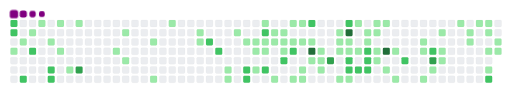
t = 0.00 s
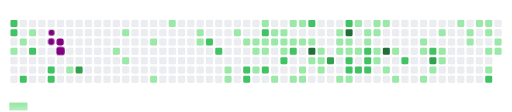
t = 1.70 s
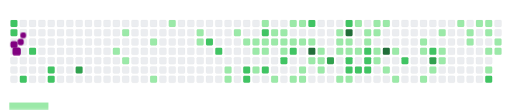
t = 3.23 s
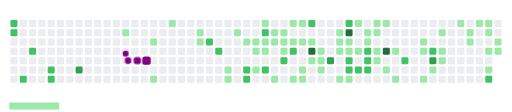
t = 4.92 s
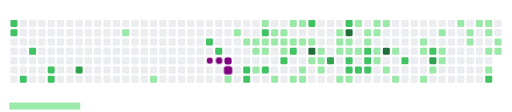
t = 6.71 s
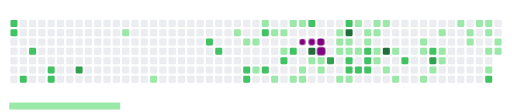
t = 8.30 s

The animated SVG that drew these frames (rendered in a browser with its animation timeline set to each time). Animation: 120 CSS @keyframes rules; frames cover the first 8.30 s, repeats indefinitely.

<svg viewBox="-16 -32 880 192" width="880" height="192" xmlns="http://www.w3.org/2000/svg"><style>@keyframes c0{77.42%{fill:var(--c2)}77.44%,to{fill:var(--ce)}}@keyframes c1{77.22%{fill:var(--c2)}77.24%,to{fill:var(--ce)}}@keyframes c2{6.33%{fill:var(--c1)}6.35%,to{fill:var(--ce)}}@keyframes c3{5.93%{fill:var(--c1)}5.95%,to{fill:var(--ce)}}@keyframes c4{79.99%{fill:var(--c2)}80.01%,to{fill:var(--ce)}}@keyframes c5{5.53%{fill:var(--c1)}5.55%,to{fill:var(--ce)}}@keyframes c6{78.41%{fill:var(--c2)}78.43%,to{fill:var(--ce)}}@keyframes c7{1.18%{fill:var(--c1)}1.2%,to{fill:var(--ce)}}@keyframes c8{2.96%{fill:var(--c1)}2.98%,to{fill:var(--ce)}}@keyframes c9{79.2%{fill:var(--c2)}79.22%,to{fill:var(--ce)}}@keyframes ca{79.4%{fill:var(--c2)}79.42%,to{fill:var(--ce)}}@keyframes cb{1.57%{fill:var(--c1)}1.59%,to{fill:var(--ce)}}@keyframes cc{3.36%{fill:var(--c1)}3.38%,to{fill:var(--ce)}}@keyframes cd{3.95%{fill:var(--c1)}3.97%,to{fill:var(--ce)}}@keyframes ce{1.97%{fill:var(--c1)}1.99%,to{fill:var(--ce)}}@keyframes cf{81.38%{fill:var(--c3)}81.4%,to{fill:var(--ce)}}@keyframes cg{8.9%{fill:var(--c1)}8.92%,to{fill:var(--ce)}}@keyframes ch{53.46%{fill:var(--c1)}53.48%,to{fill:var(--ce)}}@keyframes ci{9.3%{fill:var(--c1)}9.32%,to{fill:var(--ce)}}@keyframes cj{10.29%{fill:var(--c1)}10.31%,to{fill:var(--ce)}}@keyframes ck{51.87%{fill:var(--c1)}51.89%,to{fill:var(--ce)}}@keyframes cl{11.08%{fill:var(--c1)}11.1%,to{fill:var(--ce)}}@keyframes cm{11.87%{fill:var(--c1)}11.89%,to{fill:var(--ce)}}@keyframes cn{12.07%{fill:var(--c1)}12.09%,to{fill:var(--ce)}}@keyframes co{55.44%{fill:var(--c2)}55.46%,to{fill:var(--ce)}}@keyframes cp{55.83%{fill:var(--c2)}55.85%,to{fill:var(--ce)}}@keyframes cq{13.26%{fill:var(--c1)}13.28%,to{fill:var(--ce)}}@keyframes cr{13.46%{fill:var(--c1)}13.48%,to{fill:var(--ce)}}@keyframes cs{19.79%{fill:var(--c1)}19.81%,to{fill:var(--ce)}}@keyframes ct{19.4%{fill:var(--c1)}19.42%,to{fill:var(--ce)}}@keyframes cu{56.82%{fill:var(--c2)}56.84%,to{fill:var(--ce)}}@keyframes cv{57.02%{fill:var(--c2)}57.04%,to{fill:var(--ce)}}@keyframes cw{19.2%{fill:var(--c1)}19.22%,to{fill:var(--ce)}}@keyframes cx{14.64%{fill:var(--c1)}14.66%,to{fill:var(--ce)}}@keyframes cy{18.6%{fill:var(--c1)}18.62%,to{fill:var(--ce)}}@keyframes cz{20.58%{fill:var(--c1)}20.6%,to{fill:var(--ce)}}@keyframes c10{71.87%{fill:var(--c2)}71.89%,to{fill:var(--ce)}}@keyframes c11{15.04%{fill:var(--c1)}15.06%,to{fill:var(--ce)}}@keyframes c12{14.84%{fill:var(--c1)}14.86%,to{fill:var(--ce)}}@keyframes c13{57.61%{fill:var(--c2)}57.63%,to{fill:var(--ce)}}@keyframes c14{20.98%{fill:var(--c1)}21%,to{fill:var(--ce)}}@keyframes c15{15.24%{fill:var(--c1)}15.26%,to{fill:var(--ce)}}@keyframes c16{18.01%{fill:var(--c1)}18.03%,to{fill:var(--ce)}}@keyframes c17{21.18%{fill:var(--c1)}21.2%,to{fill:var(--ce)}}@keyframes c18{15.44%{fill:var(--c1)}15.46%,to{fill:var(--ce)}}@keyframes c19{37.81%{fill:var(--c1)}37.83%,to{fill:var(--ce)}}@keyframes c1a{58.21%{fill:var(--c2)}58.23%,to{fill:var(--ce)}}@keyframes c1b{21.57%{fill:var(--c1)}21.59%,to{fill:var(--ce)}}@keyframes c1c{15.63%{fill:var(--c1)}15.65%,to{fill:var(--ce)}}@keyframes c1d{58.6%{fill:var(--c2)}58.62%,to{fill:var(--ce)}}@keyframes c1e{17.61%{fill:var(--c1)}17.63%,to{fill:var(--ce)}}@keyframes c1f{21.77%{fill:var(--c1)}21.79%,to{fill:var(--ce)}}@keyframes c1g{15.83%{fill:var(--c1)}15.85%,to{fill:var(--ce)}}@keyframes c1h{17.22%{fill:var(--c1)}17.24%,to{fill:var(--ce)}}@keyframes c1i{17.42%{fill:var(--c1)}17.44%,to{fill:var(--ce)}}@keyframes c1j{59.59%{fill:var(--c2)}59.61%,to{fill:var(--ce)}}@keyframes c1k{16.03%{fill:var(--c1)}16.05%,to{fill:var(--ce)}}@keyframes c1l{92.66%{fill:var(--c4)}92.68%,to{fill:var(--ce)}}@keyframes c1m{16.82%{fill:var(--c1)}16.84%,to{fill:var(--ce)}}@keyframes c1n{16.43%{fill:var(--c1)}16.45%,to{fill:var(--ce)}}@keyframes c1o{16.62%{fill:var(--c1)}16.64%,to{fill:var(--ce)}}@keyframes c1p{36.23%{fill:var(--c1)}36.25%,to{fill:var(--ce)}}@keyframes c1q{86.92%{fill:var(--c3)}86.94%,to{fill:var(--ce)}}@keyframes c1r{22.76%{fill:var(--c1)}22.78%,to{fill:var(--ce)}}@keyframes c1s{22.96%{fill:var(--c1)}22.98%,to{fill:var(--ce)}}@keyframes c1t{34.25%{fill:var(--c1)}34.27%,to{fill:var(--ce)}}@keyframes c1u{34.84%{fill:var(--c1)}34.86%,to{fill:var(--ce)}}@keyframes c1v{60.39%{fill:var(--c2)}60.41%,to{fill:var(--ce)}}@keyframes c1w{91.48%{fill:var(--c4)}91.5%,to{fill:var(--ce)}}@keyframes c1x{23.16%{fill:var(--c1)}23.18%,to{fill:var(--ce)}}@keyframes c1y{34.05%{fill:var(--c1)}34.07%,to{fill:var(--ce)}}@keyframes c1z{62.37%{fill:var(--c2)}62.39%,to{fill:var(--ce)}}@keyframes c20{62.17%{fill:var(--c2)}62.19%,to{fill:var(--ce)}}@keyframes c21{35.04%{fill:var(--c1)}35.06%,to{fill:var(--ce)}}@keyframes c22{40.39%{fill:var(--c1)}40.41%,to{fill:var(--ce)}}@keyframes c23{33.85%{fill:var(--c1)}33.87%,to{fill:var(--ce)}}@keyframes c24{61.97%{fill:var(--c2)}61.99%,to{fill:var(--ce)}}@keyframes c25{23.75%{fill:var(--c1)}23.77%,to{fill:var(--ce)}}@keyframes c26{23.55%{fill:var(--c1)}23.57%,to{fill:var(--ce)}}@keyframes c27{61.38%{fill:var(--c2)}61.4%,to{fill:var(--ce)}}@keyframes c28{61.57%{fill:var(--c2)}61.59%,to{fill:var(--ce)}}@keyframes c29{61.77%{fill:var(--c2)}61.79%,to{fill:var(--ce)}}@keyframes c2a{24.15%{fill:var(--c1)}24.17%,to{fill:var(--ce)}}@keyframes c2b{23.95%{fill:var(--c1)}23.97%,to{fill:var(--ce)}}@keyframes c2c{33.06%{fill:var(--c1)}33.08%,to{fill:var(--ce)}}@keyframes c2d{32.86%{fill:var(--c1)}32.88%,to{fill:var(--ce)}}@keyframes c2e{24.35%{fill:var(--c1)}24.37%,to{fill:var(--ce)}}@keyframes c2f{90.29%{fill:var(--c4)}90.31%,to{fill:var(--ce)}}@keyframes c2g{32.47%{fill:var(--c1)}32.49%,to{fill:var(--ce)}}@keyframes c2h{25.14%{fill:var(--c1)}25.16%,to{fill:var(--ce)}}@keyframes c2i{32.07%{fill:var(--c1)}32.09%,to{fill:var(--ce)}}@keyframes c2j{63.55%{fill:var(--c2)}63.57%,to{fill:var(--ce)}}@keyframes c2k{25.93%{fill:var(--c1)}25.95%,to{fill:var(--ce)}}@keyframes c2l{25.73%{fill:var(--c1)}25.75%,to{fill:var(--ce)}}@keyframes c2m{31.48%{fill:var(--c1)}31.5%,to{fill:var(--ce)}}@keyframes c2n{64.35%{fill:var(--c2)}64.37%,to{fill:var(--ce)}}@keyframes c2o{89.1%{fill:var(--c3)}89.12%,to{fill:var(--ce)}}@keyframes c2p{31.08%{fill:var(--c1)}31.1%,to{fill:var(--ce)}}@keyframes c2q{26.52%{fill:var(--c1)}26.54%,to{fill:var(--ce)}}@keyframes c2r{30.49%{fill:var(--c1)}30.51%,to{fill:var(--ce)}}@keyframes c2s{30.68%{fill:var(--c1)}30.7%,to{fill:var(--ce)}}@keyframes c2t{29.49%{fill:var(--c1)}29.51%,to{fill:var(--ce)}}@keyframes c2u{27.12%{fill:var(--c1)}27.14%,to{fill:var(--ce)}}@keyframes c2v{27.32%{fill:var(--c1)}27.34%,to{fill:var(--ce)}}@keyframes c2w{29.1%{fill:var(--c1)}29.12%,to{fill:var(--ce)}}@keyframes c2x{28.9%{fill:var(--c1)}28.92%,to{fill:var(--ce)}}@keyframes c2y{28.7%{fill:var(--c1)}28.72%,to{fill:var(--ce)}}@keyframes c2z{28.31%{fill:var(--c1)}28.33%,to{fill:var(--ce)}}@keyframes c30{44.15%{fill:var(--c1)}44.17%,to{fill:var(--ce)}}@keyframes c31{66.13%{fill:var(--c2)}66.15%,to{fill:var(--ce)}}@keyframes c32{27.91%{fill:var(--c1)}27.93%,to{fill:var(--ce)}}@keyframes c33{28.11%{fill:var(--c1)}28.13%,to{fill:var(--ce)}}@keyframes u0{1.18%{transform:scale(0,1)}1.2%,1.57%{transform:scale(.01,1)}1.59%,1.97%{transform:scale(.02,1)}1.99%,2.96%{transform:scale(.04,1)}2.98%,3.36%{transform:scale(.05,1)}3.38%,3.95%{transform:scale(.06,1)}3.97%,5.53%{transform:scale(.07,1)}5.55%,5.93%{transform:scale(.09,1)}5.95%,6.33%{transform:scale(.1,1)}6.35%,8.9%{transform:scale(.11,1)}8.92%,9.3%{transform:scale(.12,1)}10.29%,9.32%{transform:scale(.14,1)}10.31%,11.08%{transform:scale(.15,1)}11.1%,11.87%{transform:scale(.16,1)}11.89%,12.07%{transform:scale(.17,1)}12.09%,13.26%{transform:scale(.19,1)}13.28%,13.46%{transform:scale(.2,1)}13.48%,14.64%{transform:scale(.21,1)}14.66%,14.84%{transform:scale(.22,1)}14.86%,15.04%{transform:scale(.23,1)}15.06%,15.24%{transform:scale(.25,1)}15.26%,15.44%{transform:scale(.26,1)}15.46%,15.63%{transform:scale(.27,1)}15.65%,15.83%{transform:scale(.28,1)}15.85%,16.03%{transform:scale(.3,1)}16.05%,16.43%{transform:scale(.31,1)}16.45%,16.62%{transform:scale(.32,1)}16.64%,16.82%{transform:scale(.33,1)}16.84%,17.22%{transform:scale(.35,1)}17.24%,17.42%{transform:scale(.36,1)}17.44%,17.61%{transform:scale(.37,1)}17.63%,18.01%{transform:scale(.38,1)}18.03%,18.6%{transform:scale(.4,1)}18.62%,19.2%{transform:scale(.41,1)}19.22%,19.4%{transform:scale(.42,1)}19.42%,19.79%{transform:scale(.43,1)}19.81%,20.58%{transform:scale(.44,1)}20.6%,20.98%{transform:scale(.46,1)}21%,21.18%{transform:scale(.47,1)}21.2%,21.57%{transform:scale(.48,1)}21.59%,21.77%{transform:scale(.49,1)}21.79%,22.76%{transform:scale(.51,1)}22.78%,22.96%{transform:scale(.52,1)}22.98%,23.16%{transform:scale(.53,1)}23.18%,23.55%{transform:scale(.54,1)}23.57%,23.75%{transform:scale(.56,1)}23.77%,23.95%{transform:scale(.57,1)}23.97%,24.15%{transform:scale(.58,1)}24.17%,24.35%{transform:scale(.59,1)}24.37%,25.14%{transform:scale(.6,1)}25.16%,25.73%{transform:scale(.62,1)}25.75%,25.93%{transform:scale(.63,1)}25.95%,26.52%{transform:scale(.64,1)}26.54%,27.12%{transform:scale(.65,1)}27.14%,27.32%{transform:scale(.67,1)}27.34%,27.91%{transform:scale(.68,1)}27.93%,28.11%{transform:scale(.69,1)}28.13%,28.31%{transform:scale(.7,1)}28.33%,28.7%{transform:scale(.72,1)}28.72%,28.9%{transform:scale(.73,1)}28.92%,29.1%{transform:scale(.74,1)}29.12%,29.49%{transform:scale(.75,1)}29.51%,30.49%{transform:scale(.77,1)}30.51%,30.68%{transform:scale(.78,1)}30.7%,31.08%{transform:scale(.79,1)}31.1%,31.48%{transform:scale(.8,1)}31.5%,32.07%{transform:scale(.81,1)}32.09%,32.47%{transform:scale(.83,1)}32.49%,32.86%{transform:scale(.84,1)}32.88%,33.06%{transform:scale(.85,1)}33.08%,33.85%{transform:scale(.86,1)}33.87%,34.05%{transform:scale(.88,1)}34.07%,34.25%{transform:scale(.89,1)}34.27%,34.84%{transform:scale(.9,1)}34.86%,35.04%{transform:scale(.91,1)}35.06%,36.23%{transform:scale(.93,1)}36.25%,37.81%{transform:scale(.94,1)}37.83%,40.39%{transform:scale(.95,1)}40.41%,44.15%{transform:scale(.96,1)}44.17%,51.87%{transform:scale(.98,1)}51.89%,53.46%{transform:scale(.99,1)}53.48%,to{transform:scale(1,1)}}@keyframes u1{55.44%{transform:scale(0,1)}55.46%,55.83%{transform:scale(.04,1)}55.85%,56.82%{transform:scale(.08,1)}56.84%,57.02%{transform:scale(.12,1)}57.04%,57.61%{transform:scale(.16,1)}57.63%,58.21%{transform:scale(.2,1)}58.23%,58.6%{transform:scale(.24,1)}58.62%,59.59%{transform:scale(.28,1)}59.61%,60.39%{transform:scale(.32,1)}60.41%,61.38%{transform:scale(.36,1)}61.4%,61.57%{transform:scale(.4,1)}61.59%,61.77%{transform:scale(.44,1)}61.79%,61.97%{transform:scale(.48,1)}61.99%,62.17%{transform:scale(.52,1)}62.19%,62.37%{transform:scale(.56,1)}62.39%,63.55%{transform:scale(.6,1)}63.57%,64.35%{transform:scale(.64,1)}64.37%,66.13%{transform:scale(.68,1)}66.15%,71.87%{transform:scale(.72,1)}71.89%,77.22%{transform:scale(.76,1)}77.24%,77.42%{transform:scale(.8,1)}77.44%,78.41%{transform:scale(.84,1)}78.43%,79.2%{transform:scale(.88,1)}79.22%,79.4%{transform:scale(.92,1)}79.42%,79.99%{transform:scale(.96,1)}80.01%,to{transform:scale(1,1)}}@keyframes u2{81.38%{transform:scale(0,1)}81.4%,86.92%{transform:scale(.33,1)}86.94%,89.1%{transform:scale(.67,1)}89.12%,to{transform:scale(1,1)}}@keyframes u3{90.29%{transform:scale(0,1)}90.31%,91.48%{transform:scale(.33,1)}91.5%,92.66%{transform:scale(.67,1)}92.68%,to{transform:scale(1,1)}}@keyframes s0{0%,99.8%{transform:translate(0,-16px)}.2%{transform:translate(0,-32px)}.79%{transform:translate(48px,-32px)}1.19%{transform:translate(48px,0)}1.98%{transform:translate(112px,0)}2.18%{transform:translate(112px,16px)}2.77%{transform:translate(64px,16px)}2.97%{transform:translate(64px,32px)}3.17%{transform:translate(80px,32px)}3.37%{transform:translate(80px,48px)}3.56%{transform:translate(96px,48px)}3.96%{transform:translate(96px,80px)}4.16%{transform:translate(80px,80px)}4.95%{transform:translate(80px,16px)}5.74%{transform:translate(16px,16px)}5.94%,6.73%{transform:translate(16px,32px)}6.14%{transform:translate(0,32px)}6.34%{transform:translate(0,48px)}6.53%{transform:translate(16px,48px)}8.71%{transform:translate(176px,32px)}8.91%{transform:translate(176px,48px)}9.11%{transform:translate(192px,48px)}9.31%{transform:translate(192px,64px)}9.9%{transform:translate(240px,64px)}10.3%{transform:translate(240px,32px)}10.69%{transform:translate(272px,32px)}11.09%{transform:translate(272px,0)}11.68%{transform:translate(320px,0)}12.28%{transform:translate(320px,48px)}12.48%{transform:translate(336px,48px)}12.67%{transform:translate(336px,64px)}13.07%{transform:translate(368px,64px)}13.47%{transform:translate(368px,96px)}13.66%,50.1%{transform:translate(384px,96px)}14.06%{transform:translate(384px,64px)}14.46%{transform:translate(416px,64px)}14.65%{transform:translate(416px,48px)}14.85%{transform:translate(432px,48px)}15.05%{transform:translate(432px,32px)}16.24%,36.83%{transform:translate(528px,32px)}16.63%{transform:translate(528px,64px)}17.03%{transform:translate(496px,64px)}17.43%{transform:translate(496px,96px)}18.42%,49.31%{transform:translate(416px,96px)}19.21%{transform:translate(416px,32px)}19.41%{transform:translate(400px,32px)}19.6%{transform:translate(400px,16px)}19.8%{transform:translate(384px,16px)}20%{transform:translate(384px,0)}20.79%{transform:translate(448px,0)}20.99%{transform:translate(448px,16px)}21.39%{transform:translate(480px,16px)}21.58%{transform:translate(480px,0)}21.78%{transform:translate(496px,0)}21.98%{transform:translate(496px,16px)}22.77%,70.3%{transform:translate(560px,16px)}22.97%,70.1%{transform:translate(560px,32px)}23.56%{transform:translate(608px,32px)}23.76%{transform:translate(608px,16px)}23.96%{transform:translate(624px,16px)}24.16%{transform:translate(624px,0)}24.55%{transform:translate(656px,0)}25.15%{transform:translate(656px,48px)}25.74%,64.16%{transform:translate(704px,48px)}25.94%{transform:translate(704px,32px)}26.34%{transform:translate(736px,32px)}26.53%{transform:translate(736px,16px)}27.13%{transform:translate(784px,16px)}27.33%{transform:translate(784px,32px)}27.92%{transform:translate(832px,32px)}28.12%{transform:translate(832px,48px)}28.32%,65.54%{transform:translate(816px,48px)}28.91%,43.17%{transform:translate(816px,0)}29.9%{transform:translate(736px,0)}30.89%{transform:translate(736px,80px)}31.29%{transform:translate(704px,80px)}31.49%{transform:translate(704px,96px)}32.08%{transform:translate(656px,96px)}32.28%{transform:translate(656px,80px)}32.48%{transform:translate(640px,80px)}32.67%{transform:translate(640px,64px)}32.87%{transform:translate(624px,64px)}33.27%{transform:translate(624px,32px)}33.66%,40%{transform:translate(592px,32px)}33.86%{transform:translate(592px,48px)}34.26%{transform:translate(560px,48px)}34.85%{transform:translate(560px,96px)}35.05%{transform:translate(576px,96px)}35.25%{transform:translate(576px,112px)}35.45%{transform:translate(560px,112px)}35.84%{transform:translate(560px,80px)}36.24%{transform:translate(528px,80px)}37.62%{transform:translate(464px,32px)}37.82%{transform:translate(464px,48px)}38.02%{transform:translate(448px,48px)}38.22%{transform:translate(448px,32px)}40.4%{transform:translate(592px,0)}44.16%{transform:translate(816px,80px)}46.53%{transform:translate(624px,80px)}46.73%{transform:translate(624px,96px)}49.5%{transform:translate(416px,112px)}49.9%{transform:translate(384px,112px)}51.88%{transform:translate(240px,96px)}52.87%{transform:translate(240px,16px)}53.47%{transform:translate(192px,16px)}53.66%{transform:translate(192px,32px)}55.64%{transform:translate(352px,32px)}55.84%{transform:translate(352px,48px)}56.44%{transform:translate(400px,48px)}57.03%{transform:translate(400px,96px)}57.43%{transform:translate(432px,96px)}57.62%{transform:translate(432px,80px)}58.02%{transform:translate(464px,80px)}58.22%{transform:translate(464px,64px)}58.42%{transform:translate(480px,64px)}58.61%{transform:translate(480px,48px)}58.81%{transform:translate(496px,48px)}59.01%{transform:translate(496px,32px)}59.21%{transform:translate(512px,32px)}59.6%{transform:translate(512px,0)}60.79%{transform:translate(608px,0)}61.78%{transform:translate(608px,80px)}62.18%{transform:translate(576px,80px)}62.38%{transform:translate(576px,64px)}63.96%{transform:translate(704px,64px)}66.14%{transform:translate(816px,96px)}66.34%{transform:translate(800px,96px)}67.13%{transform:translate(800px,32px)}77.23%{transform:translate(0,16px)}77.43%{transform:translate(0,0)}77.82%{transform:translate(32px,0)}78.42%{transform:translate(32px,48px)}78.81%{transform:translate(64px,48px)}79.41%{transform:translate(64px,96px)}80%{transform:translate(16px,96px)}80.2%{transform:translate(16px,80px)}86.73%{transform:translate(544px,80px)}86.93%{transform:translate(544px,64px)}89.11%{transform:translate(720px,64px)}89.31%{transform:translate(720px,48px)}90.3%{transform:translate(640px,48px)}90.69%{transform:translate(640px,16px)}92.28%{transform:translate(512px,16px)}92.67%{transform:translate(512px,48px)}98.42%{transform:translate(48px,48px)}99.21%{transform:translate(48px,-16px)}}@keyframes s1{0%,99.8%{transform:translate(16px,-16px)}.2%{transform:translate(0,-16px)}.4%{transform:translate(0,-32px)}.99%{transform:translate(48px,-32px)}1.39%{transform:translate(48px,0)}2.18%{transform:translate(112px,0)}2.38%{transform:translate(112px,16px)}2.97%{transform:translate(64px,16px)}3.17%{transform:translate(64px,32px)}3.37%{transform:translate(80px,32px)}3.56%{transform:translate(80px,48px)}3.76%{transform:translate(96px,48px)}4.16%{transform:translate(96px,80px)}4.36%{transform:translate(80px,80px)}5.15%{transform:translate(80px,16px)}5.94%{transform:translate(16px,16px)}6.14%,6.93%{transform:translate(16px,32px)}6.34%{transform:translate(0,32px)}6.53%{transform:translate(0,48px)}6.73%{transform:translate(16px,48px)}8.91%{transform:translate(176px,32px)}9.11%{transform:translate(176px,48px)}9.31%{transform:translate(192px,48px)}9.5%{transform:translate(192px,64px)}10.1%{transform:translate(240px,64px)}10.5%{transform:translate(240px,32px)}10.89%{transform:translate(272px,32px)}11.29%{transform:translate(272px,0)}11.88%{transform:translate(320px,0)}12.48%{transform:translate(320px,48px)}12.67%{transform:translate(336px,48px)}12.87%{transform:translate(336px,64px)}13.27%{transform:translate(368px,64px)}13.66%{transform:translate(368px,96px)}13.86%,50.3%{transform:translate(384px,96px)}14.26%{transform:translate(384px,64px)}14.65%{transform:translate(416px,64px)}14.85%{transform:translate(416px,48px)}15.05%{transform:translate(432px,48px)}15.25%{transform:translate(432px,32px)}16.44%,37.03%{transform:translate(528px,32px)}16.83%{transform:translate(528px,64px)}17.23%{transform:translate(496px,64px)}17.62%{transform:translate(496px,96px)}18.61%,49.5%{transform:translate(416px,96px)}19.41%{transform:translate(416px,32px)}19.6%{transform:translate(400px,32px)}19.8%{transform:translate(400px,16px)}20%{transform:translate(384px,16px)}20.2%{transform:translate(384px,0)}20.99%{transform:translate(448px,0)}21.19%{transform:translate(448px,16px)}21.58%{transform:translate(480px,16px)}21.78%{transform:translate(480px,0)}21.98%{transform:translate(496px,0)}22.18%{transform:translate(496px,16px)}22.97%,70.5%{transform:translate(560px,16px)}23.17%,70.3%{transform:translate(560px,32px)}23.76%{transform:translate(608px,32px)}23.96%{transform:translate(608px,16px)}24.16%{transform:translate(624px,16px)}24.36%{transform:translate(624px,0)}24.75%{transform:translate(656px,0)}25.35%{transform:translate(656px,48px)}25.94%,64.36%{transform:translate(704px,48px)}26.14%{transform:translate(704px,32px)}26.53%{transform:translate(736px,32px)}26.73%{transform:translate(736px,16px)}27.33%{transform:translate(784px,16px)}27.52%{transform:translate(784px,32px)}28.12%{transform:translate(832px,32px)}28.32%{transform:translate(832px,48px)}28.51%,65.74%{transform:translate(816px,48px)}29.11%,43.37%{transform:translate(816px,0)}30.1%{transform:translate(736px,0)}31.09%{transform:translate(736px,80px)}31.49%{transform:translate(704px,80px)}31.68%{transform:translate(704px,96px)}32.28%{transform:translate(656px,96px)}32.48%{transform:translate(656px,80px)}32.67%{transform:translate(640px,80px)}32.87%{transform:translate(640px,64px)}33.07%{transform:translate(624px,64px)}33.47%{transform:translate(624px,32px)}33.86%,40.2%{transform:translate(592px,32px)}34.06%{transform:translate(592px,48px)}34.46%{transform:translate(560px,48px)}35.05%{transform:translate(560px,96px)}35.25%{transform:translate(576px,96px)}35.45%{transform:translate(576px,112px)}35.64%{transform:translate(560px,112px)}36.04%{transform:translate(560px,80px)}36.44%{transform:translate(528px,80px)}37.82%{transform:translate(464px,32px)}38.02%{transform:translate(464px,48px)}38.22%{transform:translate(448px,48px)}38.42%{transform:translate(448px,32px)}40.59%{transform:translate(592px,0)}44.36%{transform:translate(816px,80px)}46.73%{transform:translate(624px,80px)}46.93%{transform:translate(624px,96px)}49.7%{transform:translate(416px,112px)}50.1%{transform:translate(384px,112px)}52.08%{transform:translate(240px,96px)}53.07%{transform:translate(240px,16px)}53.66%{transform:translate(192px,16px)}53.86%{transform:translate(192px,32px)}55.84%{transform:translate(352px,32px)}56.04%{transform:translate(352px,48px)}56.63%{transform:translate(400px,48px)}57.23%{transform:translate(400px,96px)}57.62%{transform:translate(432px,96px)}57.82%{transform:translate(432px,80px)}58.22%{transform:translate(464px,80px)}58.42%{transform:translate(464px,64px)}58.61%{transform:translate(480px,64px)}58.81%{transform:translate(480px,48px)}59.01%{transform:translate(496px,48px)}59.21%{transform:translate(496px,32px)}59.41%{transform:translate(512px,32px)}59.8%{transform:translate(512px,0)}60.99%{transform:translate(608px,0)}61.98%{transform:translate(608px,80px)}62.38%{transform:translate(576px,80px)}62.57%{transform:translate(576px,64px)}64.16%{transform:translate(704px,64px)}66.34%{transform:translate(816px,96px)}66.53%{transform:translate(800px,96px)}67.33%{transform:translate(800px,32px)}77.43%{transform:translate(0,16px)}77.62%{transform:translate(0,0)}78.02%{transform:translate(32px,0)}78.61%{transform:translate(32px,48px)}79.01%{transform:translate(64px,48px)}79.6%{transform:translate(64px,96px)}80.2%{transform:translate(16px,96px)}80.4%{transform:translate(16px,80px)}86.93%{transform:translate(544px,80px)}87.13%{transform:translate(544px,64px)}89.31%{transform:translate(720px,64px)}89.5%{transform:translate(720px,48px)}90.5%{transform:translate(640px,48px)}90.89%{transform:translate(640px,16px)}92.48%{transform:translate(512px,16px)}92.87%{transform:translate(512px,48px)}98.61%{transform:translate(48px,48px)}99.41%{transform:translate(48px,-16px)}}@keyframes s2{0%,99.8%{transform:translate(32px,-16px)}.4%{transform:translate(0,-16px)}.59%{transform:translate(0,-32px)}1.19%{transform:translate(48px,-32px)}1.58%{transform:translate(48px,0)}2.38%{transform:translate(112px,0)}2.57%{transform:translate(112px,16px)}3.17%{transform:translate(64px,16px)}3.37%{transform:translate(64px,32px)}3.56%{transform:translate(80px,32px)}3.76%{transform:translate(80px,48px)}3.96%{transform:translate(96px,48px)}4.36%{transform:translate(96px,80px)}4.55%{transform:translate(80px,80px)}5.35%{transform:translate(80px,16px)}6.14%{transform:translate(16px,16px)}6.34%,7.13%{transform:translate(16px,32px)}6.53%{transform:translate(0,32px)}6.73%{transform:translate(0,48px)}6.93%{transform:translate(16px,48px)}9.11%{transform:translate(176px,32px)}9.31%{transform:translate(176px,48px)}9.5%{transform:translate(192px,48px)}9.7%{transform:translate(192px,64px)}10.3%{transform:translate(240px,64px)}10.69%{transform:translate(240px,32px)}11.09%{transform:translate(272px,32px)}11.49%{transform:translate(272px,0)}12.08%{transform:translate(320px,0)}12.67%{transform:translate(320px,48px)}12.87%{transform:translate(336px,48px)}13.07%{transform:translate(336px,64px)}13.47%{transform:translate(368px,64px)}13.86%{transform:translate(368px,96px)}14.06%,50.5%{transform:translate(384px,96px)}14.46%{transform:translate(384px,64px)}14.85%{transform:translate(416px,64px)}15.05%{transform:translate(416px,48px)}15.25%{transform:translate(432px,48px)}15.45%{transform:translate(432px,32px)}16.63%,37.23%{transform:translate(528px,32px)}17.03%{transform:translate(528px,64px)}17.43%{transform:translate(496px,64px)}17.82%{transform:translate(496px,96px)}18.81%,49.7%{transform:translate(416px,96px)}19.6%{transform:translate(416px,32px)}19.8%{transform:translate(400px,32px)}20%{transform:translate(400px,16px)}20.2%{transform:translate(384px,16px)}20.4%{transform:translate(384px,0)}21.19%{transform:translate(448px,0)}21.39%{transform:translate(448px,16px)}21.78%{transform:translate(480px,16px)}21.98%{transform:translate(480px,0)}22.18%{transform:translate(496px,0)}22.38%{transform:translate(496px,16px)}23.17%,70.69%{transform:translate(560px,16px)}23.37%,70.5%{transform:translate(560px,32px)}23.96%{transform:translate(608px,32px)}24.16%{transform:translate(608px,16px)}24.36%{transform:translate(624px,16px)}24.55%{transform:translate(624px,0)}24.95%{transform:translate(656px,0)}25.54%{transform:translate(656px,48px)}26.14%,64.55%{transform:translate(704px,48px)}26.34%{transform:translate(704px,32px)}26.73%{transform:translate(736px,32px)}26.93%{transform:translate(736px,16px)}27.52%{transform:translate(784px,16px)}27.72%{transform:translate(784px,32px)}28.32%{transform:translate(832px,32px)}28.51%{transform:translate(832px,48px)}28.71%,65.94%{transform:translate(816px,48px)}29.31%,43.56%{transform:translate(816px,0)}30.3%{transform:translate(736px,0)}31.29%{transform:translate(736px,80px)}31.68%{transform:translate(704px,80px)}31.88%{transform:translate(704px,96px)}32.48%{transform:translate(656px,96px)}32.67%{transform:translate(656px,80px)}32.87%{transform:translate(640px,80px)}33.07%{transform:translate(640px,64px)}33.27%{transform:translate(624px,64px)}33.66%{transform:translate(624px,32px)}34.06%,40.4%{transform:translate(592px,32px)}34.26%{transform:translate(592px,48px)}34.65%{transform:translate(560px,48px)}35.25%{transform:translate(560px,96px)}35.45%{transform:translate(576px,96px)}35.64%{transform:translate(576px,112px)}35.84%{transform:translate(560px,112px)}36.24%{transform:translate(560px,80px)}36.63%{transform:translate(528px,80px)}38.02%{transform:translate(464px,32px)}38.22%{transform:translate(464px,48px)}38.42%{transform:translate(448px,48px)}38.61%{transform:translate(448px,32px)}40.79%{transform:translate(592px,0)}44.55%{transform:translate(816px,80px)}46.93%{transform:translate(624px,80px)}47.13%{transform:translate(624px,96px)}49.9%{transform:translate(416px,112px)}50.3%{transform:translate(384px,112px)}52.28%{transform:translate(240px,96px)}53.27%{transform:translate(240px,16px)}53.86%{transform:translate(192px,16px)}54.06%{transform:translate(192px,32px)}56.04%{transform:translate(352px,32px)}56.24%{transform:translate(352px,48px)}56.83%{transform:translate(400px,48px)}57.43%{transform:translate(400px,96px)}57.82%{transform:translate(432px,96px)}58.02%{transform:translate(432px,80px)}58.42%{transform:translate(464px,80px)}58.61%{transform:translate(464px,64px)}58.81%{transform:translate(480px,64px)}59.01%{transform:translate(480px,48px)}59.21%{transform:translate(496px,48px)}59.41%{transform:translate(496px,32px)}59.6%{transform:translate(512px,32px)}60%{transform:translate(512px,0)}61.19%{transform:translate(608px,0)}62.18%{transform:translate(608px,80px)}62.57%{transform:translate(576px,80px)}62.77%{transform:translate(576px,64px)}64.36%{transform:translate(704px,64px)}66.53%{transform:translate(816px,96px)}66.73%{transform:translate(800px,96px)}67.52%{transform:translate(800px,32px)}77.62%{transform:translate(0,16px)}77.82%{transform:translate(0,0)}78.22%{transform:translate(32px,0)}78.81%{transform:translate(32px,48px)}79.21%{transform:translate(64px,48px)}79.8%{transform:translate(64px,96px)}80.4%{transform:translate(16px,96px)}80.59%{transform:translate(16px,80px)}87.13%{transform:translate(544px,80px)}87.33%{transform:translate(544px,64px)}89.5%{transform:translate(720px,64px)}89.7%{transform:translate(720px,48px)}90.69%{transform:translate(640px,48px)}91.09%{transform:translate(640px,16px)}92.67%{transform:translate(512px,16px)}93.07%{transform:translate(512px,48px)}98.81%{transform:translate(48px,48px)}99.6%{transform:translate(48px,-16px)}}@keyframes s3{0%,99.8%{transform:translate(48px,-16px)}.59%{transform:translate(0,-16px)}.79%{transform:translate(0,-32px)}1.39%{transform:translate(48px,-32px)}1.78%{transform:translate(48px,0)}2.57%{transform:translate(112px,0)}2.77%{transform:translate(112px,16px)}3.37%{transform:translate(64px,16px)}3.56%{transform:translate(64px,32px)}3.76%{transform:translate(80px,32px)}3.96%{transform:translate(80px,48px)}4.16%{transform:translate(96px,48px)}4.55%{transform:translate(96px,80px)}4.75%{transform:translate(80px,80px)}5.54%{transform:translate(80px,16px)}6.34%{transform:translate(16px,16px)}6.53%,7.33%{transform:translate(16px,32px)}6.73%{transform:translate(0,32px)}6.93%{transform:translate(0,48px)}7.13%{transform:translate(16px,48px)}9.31%{transform:translate(176px,32px)}9.5%{transform:translate(176px,48px)}9.7%{transform:translate(192px,48px)}9.9%{transform:translate(192px,64px)}10.5%{transform:translate(240px,64px)}10.89%{transform:translate(240px,32px)}11.29%{transform:translate(272px,32px)}11.68%{transform:translate(272px,0)}12.28%{transform:translate(320px,0)}12.87%{transform:translate(320px,48px)}13.07%{transform:translate(336px,48px)}13.27%{transform:translate(336px,64px)}13.66%{transform:translate(368px,64px)}14.06%{transform:translate(368px,96px)}14.26%,50.69%{transform:translate(384px,96px)}14.65%{transform:translate(384px,64px)}15.05%{transform:translate(416px,64px)}15.25%{transform:translate(416px,48px)}15.45%{transform:translate(432px,48px)}15.64%{transform:translate(432px,32px)}16.83%,37.43%{transform:translate(528px,32px)}17.23%{transform:translate(528px,64px)}17.62%{transform:translate(496px,64px)}18.02%{transform:translate(496px,96px)}19.01%,49.9%{transform:translate(416px,96px)}19.8%{transform:translate(416px,32px)}20%{transform:translate(400px,32px)}20.2%{transform:translate(400px,16px)}20.4%{transform:translate(384px,16px)}20.59%{transform:translate(384px,0)}21.39%{transform:translate(448px,0)}21.58%{transform:translate(448px,16px)}21.98%{transform:translate(480px,16px)}22.18%{transform:translate(480px,0)}22.38%{transform:translate(496px,0)}22.57%{transform:translate(496px,16px)}23.37%,70.89%{transform:translate(560px,16px)}23.56%,70.69%{transform:translate(560px,32px)}24.16%{transform:translate(608px,32px)}24.36%{transform:translate(608px,16px)}24.55%{transform:translate(624px,16px)}24.75%{transform:translate(624px,0)}25.15%{transform:translate(656px,0)}25.74%{transform:translate(656px,48px)}26.34%,64.75%{transform:translate(704px,48px)}26.53%{transform:translate(704px,32px)}26.93%{transform:translate(736px,32px)}27.13%{transform:translate(736px,16px)}27.72%{transform:translate(784px,16px)}27.92%{transform:translate(784px,32px)}28.51%{transform:translate(832px,32px)}28.71%{transform:translate(832px,48px)}28.91%,66.14%{transform:translate(816px,48px)}29.5%,43.76%{transform:translate(816px,0)}30.5%{transform:translate(736px,0)}31.49%{transform:translate(736px,80px)}31.88%{transform:translate(704px,80px)}32.08%{transform:translate(704px,96px)}32.67%{transform:translate(656px,96px)}32.87%{transform:translate(656px,80px)}33.07%{transform:translate(640px,80px)}33.27%{transform:translate(640px,64px)}33.47%{transform:translate(624px,64px)}33.86%{transform:translate(624px,32px)}34.26%,40.59%{transform:translate(592px,32px)}34.46%{transform:translate(592px,48px)}34.85%{transform:translate(560px,48px)}35.45%{transform:translate(560px,96px)}35.64%{transform:translate(576px,96px)}35.84%{transform:translate(576px,112px)}36.04%{transform:translate(560px,112px)}36.44%{transform:translate(560px,80px)}36.83%{transform:translate(528px,80px)}38.22%{transform:translate(464px,32px)}38.42%{transform:translate(464px,48px)}38.61%{transform:translate(448px,48px)}38.81%{transform:translate(448px,32px)}40.99%{transform:translate(592px,0)}44.75%{transform:translate(816px,80px)}47.13%{transform:translate(624px,80px)}47.33%{transform:translate(624px,96px)}50.1%{transform:translate(416px,112px)}50.5%{transform:translate(384px,112px)}52.48%{transform:translate(240px,96px)}53.47%{transform:translate(240px,16px)}54.06%{transform:translate(192px,16px)}54.26%{transform:translate(192px,32px)}56.24%{transform:translate(352px,32px)}56.44%{transform:translate(352px,48px)}57.03%{transform:translate(400px,48px)}57.62%{transform:translate(400px,96px)}58.02%{transform:translate(432px,96px)}58.22%{transform:translate(432px,80px)}58.61%{transform:translate(464px,80px)}58.81%{transform:translate(464px,64px)}59.01%{transform:translate(480px,64px)}59.21%{transform:translate(480px,48px)}59.41%{transform:translate(496px,48px)}59.6%{transform:translate(496px,32px)}59.8%{transform:translate(512px,32px)}60.2%{transform:translate(512px,0)}61.39%{transform:translate(608px,0)}62.38%{transform:translate(608px,80px)}62.77%{transform:translate(576px,80px)}62.97%{transform:translate(576px,64px)}64.55%{transform:translate(704px,64px)}66.73%{transform:translate(816px,96px)}66.93%{transform:translate(800px,96px)}67.72%{transform:translate(800px,32px)}77.82%{transform:translate(0,16px)}78.02%{transform:translate(0,0)}78.42%{transform:translate(32px,0)}79.01%{transform:translate(32px,48px)}79.41%{transform:translate(64px,48px)}80%{transform:translate(64px,96px)}80.59%{transform:translate(16px,96px)}80.79%{transform:translate(16px,80px)}87.33%{transform:translate(544px,80px)}87.52%{transform:translate(544px,64px)}89.7%{transform:translate(720px,64px)}89.9%{transform:translate(720px,48px)}90.89%{transform:translate(640px,48px)}91.29%{transform:translate(640px,16px)}92.87%{transform:translate(512px,16px)}93.27%{transform:translate(512px,48px)}99.01%{transform:translate(48px,48px)}}:root{--cb:#1b1f230a;--cs:purple;--ce:#ebedf0;--c0:#ebedf0;--c1:#9be9a8;--c2:#40c463;--c3:#30a14e;--c4:#216e39}.c{shape-rendering:geometricPrecision;rx:2;ry:2;fill:var(--ce);stroke-width:1px;stroke:var(--cb);animation:none 50500ms linear infinite}.c.c0,.c.c1{fill:var(--c2);animation-name:c0}.c.c1{animation-name:c1}.c.c2,.c.c3{fill:var(--c1);animation-name:c2}.c.c3{animation-name:c3}.c.c4{fill:var(--c2);animation-name:c4}.c.c5{fill:var(--c1);animation-name:c5}.c.c6{fill:var(--c2);animation-name:c6}.c.c7,.c.c8{fill:var(--c1);animation-name:c7}.c.c8{animation-name:c8}.c.c9,.c.ca{fill:var(--c2);animation-name:c9}.c.ca{animation-name:ca}.c.cb{fill:var(--c1);animation-name:cb}.c.cc,.c.cd,.c.ce{fill:var(--c1);animation-name:cc}.c.cd,.c.ce{animation-name:cd}.c.ce{animation-name:ce}.c.cf{fill:var(--c3);animation-name:cf}.c.cg,.c.ch{fill:var(--c1);animation-name:cg}.c.ch{animation-name:ch}.c.ci,.c.cj,.c.ck{fill:var(--c1);animation-name:ci}.c.cj,.c.ck{animation-name:cj}.c.ck{animation-name:ck}.c.cl,.c.cm,.c.cn{fill:var(--c1);animation-name:cl}.c.cm,.c.cn{animation-name:cm}.c.cn{animation-name:cn}.c.co,.c.cp{fill:var(--c2);animation-name:co}.c.cp{animation-name:cp}.c.cq{fill:var(--c1);animation-name:cq}.c.cr,.c.cs,.c.ct{fill:var(--c1);animation-name:cr}.c.cs,.c.ct{animation-name:cs}.c.ct{animation-name:ct}.c.cu,.c.cv{fill:var(--c2);animation-name:cu}.c.cv{animation-name:cv}.c.cw{fill:var(--c1);animation-name:cw}.c.cx,.c.cy,.c.cz{fill:var(--c1);animation-name:cx}.c.cy,.c.cz{animation-name:cy}.c.cz{animation-name:cz}.c.c10{fill:var(--c2);animation-name:c10}.c.c11,.c.c12{fill:var(--c1);animation-name:c11}.c.c12{animation-name:c12}.c.c13{fill:var(--c2);animation-name:c13}.c.c14,.c.c15,.c.c16{fill:var(--c1);animation-name:c14}.c.c15,.c.c16{animation-name:c15}.c.c16{animation-name:c16}.c.c17,.c.c18,.c.c19{fill:var(--c1);animation-name:c17}.c.c18,.c.c19{animation-name:c18}.c.c19{animation-name:c19}.c.c1a{fill:var(--c2);animation-name:c1a}.c.c1b,.c.c1c{fill:var(--c1);animation-name:c1b}.c.c1c{animation-name:c1c}.c.c1d{fill:var(--c2);animation-name:c1d}.c.c1e,.c.c1f{fill:var(--c1);animation-name:c1e}.c.c1f{animation-name:c1f}.c.c1g,.c.c1h,.c.c1i{fill:var(--c1);animation-name:c1g}.c.c1h,.c.c1i{animation-name:c1h}.c.c1i{animation-name:c1i}.c.c1j{fill:var(--c2);animation-name:c1j}.c.c1k{fill:var(--c1);animation-name:c1k}.c.c1l{fill:var(--c4);animation-name:c1l}.c.c1m{fill:var(--c1);animation-name:c1m}.c.c1n,.c.c1o,.c.c1p{fill:var(--c1);animation-name:c1n}.c.c1o,.c.c1p{animation-name:c1o}.c.c1p{animation-name:c1p}.c.c1q{fill:var(--c3);animation-name:c1q}.c.c1r{fill:var(--c1);animation-name:c1r}.c.c1s,.c.c1t,.c.c1u{fill:var(--c1);animation-name:c1s}.c.c1t,.c.c1u{animation-name:c1t}.c.c1u{animation-name:c1u}.c.c1v{fill:var(--c2);animation-name:c1v}.c.c1w{fill:var(--c4);animation-name:c1w}.c.c1x,.c.c1y{fill:var(--c1);animation-name:c1x}.c.c1y{animation-name:c1y}.c.c1z,.c.c20{fill:var(--c2);animation-name:c1z}.c.c20{animation-name:c20}.c.c21,.c.c22,.c.c23{fill:var(--c1);animation-name:c21}.c.c22,.c.c23{animation-name:c22}.c.c23{animation-name:c23}.c.c24{fill:var(--c2);animation-name:c24}.c.c25,.c.c26{fill:var(--c1);animation-name:c25}.c.c26{animation-name:c26}.c.c27,.c.c28,.c.c29{fill:var(--c2);animation-name:c27}.c.c28,.c.c29{animation-name:c28}.c.c29{animation-name:c29}.c.c2a,.c.c2b{fill:var(--c1);animation-name:c2a}.c.c2b{animation-name:c2b}.c.c2c,.c.c2d,.c.c2e{fill:var(--c1);animation-name:c2c}.c.c2d,.c.c2e{animation-name:c2d}.c.c2e{animation-name:c2e}.c.c2f{fill:var(--c4);animation-name:c2f}.c.c2g,.c.c2h,.c.c2i{fill:var(--c1);animation-name:c2g}.c.c2h,.c.c2i{animation-name:c2h}.c.c2i{animation-name:c2i}.c.c2j{fill:var(--c2);animation-name:c2j}.c.c2k,.c.c2l,.c.c2m{fill:var(--c1);animation-name:c2k}.c.c2l,.c.c2m{animation-name:c2l}.c.c2m{animation-name:c2m}.c.c2n{fill:var(--c2);animation-name:c2n}.c.c2o{fill:var(--c3);animation-name:c2o}.c.c2p,.c.c2q,.c.c2r{fill:var(--c1);animation-name:c2p}.c.c2q,.c.c2r{animation-name:c2q}.c.c2r{animation-name:c2r}.c.c2s,.c.c2t,.c.c2u{fill:var(--c1);animation-name:c2s}.c.c2t,.c.c2u{animation-name:c2t}.c.c2u{animation-name:c2u}.c.c2v,.c.c2w,.c.c2x{fill:var(--c1);animation-name:c2v}.c.c2w,.c.c2x{animation-name:c2w}.c.c2x{animation-name:c2x}.c.c2y,.c.c2z,.c.c30{fill:var(--c1);animation-name:c2y}.c.c2z,.c.c30{animation-name:c2z}.c.c30{animation-name:c30}.c.c31{fill:var(--c2);animation-name:c31}.c.c32,.c.c33{fill:var(--c1);animation-name:c32}.c.c33{animation-name:c33}.s,.u{animation:none linear 50500ms infinite}.u,.u.u0{transform-origin:0 0}.u{transform:scale(0,1)}.u.u0{fill:var(--c1);animation-name:u0}.u.u1{fill:var(--c2);animation-name:u1;transform-origin:613.3px 0}.u.u2{fill:var(--c3);animation-name:u2;transform-origin:802.6px 0}.u.u3{fill:var(--c4);animation-name:u3;transform-origin:825.3px 0}.s{shape-rendering:geometricPrecision;fill:var(--cs)}.s.s0{transform:translate(0,-16px);animation-name:s0}.s.s1{transform:translate(16px,-16px);animation-name:s1}.s.s2{transform:translate(32px,-16px);animation-name:s2}.s.s3{transform:translate(48px,-16px);animation-name:s3}</style><rect class="c c0" x="2" y="2" width="12" height="12"/><rect class="c c1" x="2" y="18" width="12" height="12"/><rect class="c" x="2" y="34" width="12" height="12"/><rect class="c c2" x="2" y="50" width="12" height="12"/><rect class="c" x="2" y="66" width="12" height="12"/><rect class="c" x="2" y="82" width="12" height="12"/><rect class="c" x="2" y="98" width="12" height="12"/><rect class="c" x="18" y="2" width="12" height="12"/><rect class="c" x="18" y="18" width="12" height="12"/><rect class="c c3" x="18" y="34" width="12" height="12"/><rect class="c" x="18" y="50" width="12" height="12"/><rect class="c" x="18" y="66" width="12" height="12"/><rect class="c" x="18" y="82" width="12" height="12"/><rect class="c c4" x="18" y="98" width="12" height="12"/><rect class="c" x="34" y="2" width="12" height="12"/><rect class="c c5" x="34" y="18" width="12" height="12"/><rect class="c" x="34" y="34" width="12" height="12"/><rect class="c c6" x="34" y="50" width="12" height="12"/><rect class="c" x="34" y="66" width="12" height="12"/><rect class="c" x="34" y="82" width="12" height="12"/><rect class="c" x="34" y="98" width="12" height="12"/><rect class="c c7" x="50" y="2" width="12" height="12"/><rect class="c" x="50" y="18" width="12" height="12"/><rect class="c" x="50" y="34" width="12" height="12"/><rect class="c" x="50" y="50" width="12" height="12"/><rect class="c" x="50" y="66" width="12" height="12"/><rect class="c" x="50" y="82" width="12" height="12"/><rect class="c" x="50" y="98" width="12" height="12"/><rect class="c" x="66" y="2" width="12" height="12"/><rect class="c" x="66" y="18" width="12" height="12"/><rect class="c c8" x="66" y="34" width="12" height="12"/><rect class="c" x="66" y="50" width="12" height="12"/><rect class="c" x="66" y="66" width="12" height="12"/><rect class="c c9" x="66" y="82" width="12" height="12"/><rect class="c ca" x="66" y="98" width="12" height="12"/><rect class="c cb" x="82" y="2" width="12" height="12"/><rect class="c" x="82" y="18" width="12" height="12"/><rect class="c" x="82" y="34" width="12" height="12"/><rect class="c cc" x="82" y="50" width="12" height="12"/><rect class="c" x="82" y="66" width="12" height="12"/><rect class="c" x="82" y="82" width="12" height="12"/><rect class="c" x="82" y="98" width="12" height="12"/><rect class="c" x="98" y="2" width="12" height="12"/><rect class="c" x="98" y="18" width="12" height="12"/><rect class="c" x="98" y="34" width="12" height="12"/><rect class="c" x="98" y="50" width="12" height="12"/><rect class="c" x="98" y="66" width="12" height="12"/><rect class="c cd" x="98" y="82" width="12" height="12"/><rect class="c" x="98" y="98" width="12" height="12"/><rect class="c ce" x="114" y="2" width="12" height="12"/><rect class="c" x="114" y="18" width="12" height="12"/><rect class="c" x="114" y="34" width="12" height="12"/><rect class="c" x="114" y="50" width="12" height="12"/><rect class="c" x="114" y="66" width="12" height="12"/><rect class="c cf" x="114" y="82" width="12" height="12"/><rect class="c" x="114" y="98" width="12" height="12"/><rect class="c" x="130" y="2" width="12" height="12"/><rect class="c" x="130" y="18" width="12" height="12"/><rect class="c" x="130" y="34" width="12" height="12"/><rect class="c" x="130" y="50" width="12" height="12"/><rect class="c" x="130" y="66" width="12" height="12"/><rect class="c" x="130" y="82" width="12" height="12"/><rect class="c" x="130" y="98" width="12" height="12"/><rect class="c" x="146" y="2" width="12" height="12"/><rect class="c" x="146" y="18" width="12" height="12"/><rect class="c" x="146" y="34" width="12" height="12"/><rect class="c" x="146" y="50" width="12" height="12"/><rect class="c" x="146" y="66" width="12" height="12"/><rect class="c" x="146" y="82" width="12" height="12"/><rect class="c" x="146" y="98" width="12" height="12"/><rect class="c" x="162" y="2" width="12" height="12"/><rect class="c" x="162" y="18" width="12" height="12"/><rect class="c" x="162" y="34" width="12" height="12"/><rect class="c" x="162" y="50" width="12" height="12"/><rect class="c" x="162" y="66" width="12" height="12"/><rect class="c" x="162" y="82" width="12" height="12"/><rect class="c" x="162" y="98" width="12" height="12"/><rect class="c" x="178" y="2" width="12" height="12"/><rect class="c" x="178" y="18" width="12" height="12"/><rect class="c" x="178" y="34" width="12" height="12"/><rect class="c cg" x="178" y="50" width="12" height="12"/><rect class="c" x="178" y="66" width="12" height="12"/><rect class="c" x="178" y="82" width="12" height="12"/><rect class="c" x="178" y="98" width="12" height="12"/><rect class="c" x="194" y="2" width="12" height="12"/><rect class="c ch" x="194" y="18" width="12" height="12"/><rect class="c" x="194" y="34" width="12" height="12"/><rect class="c" x="194" y="50" width="12" height="12"/><rect class="c ci" x="194" y="66" width="12" height="12"/><rect class="c" x="194" y="82" width="12" height="12"/><rect class="c" x="194" y="98" width="12" height="12"/><rect class="c" x="210" y="2" width="12" height="12"/><rect class="c" x="210" y="18" width="12" height="12"/><rect class="c" x="210" y="34" width="12" height="12"/><rect class="c" x="210" y="50" width="12" height="12"/><rect class="c" x="210" y="66" width="12" height="12"/><rect class="c" x="210" y="82" width="12" height="12"/><rect class="c" x="210" y="98" width="12" height="12"/><rect class="c" x="226" y="2" width="12" height="12"/><rect class="c" x="226" y="18" width="12" height="12"/><rect class="c" x="226" y="34" width="12" height="12"/><rect class="c" x="226" y="50" width="12" height="12"/><rect class="c" x="226" y="66" width="12" height="12"/><rect class="c" x="226" y="82" width="12" height="12"/><rect class="c" x="226" y="98" width="12" height="12"/><rect class="c" x="242" y="2" width="12" height="12"/><rect class="c" x="242" y="18" width="12" height="12"/><rect class="c cj" x="242" y="34" width="12" height="12"/><rect class="c" x="242" y="50" width="12" height="12"/><rect class="c" x="242" y="66" width="12" height="12"/><rect class="c" x="242" y="82" width="12" height="12"/><rect class="c ck" x="242" y="98" width="12" height="12"/><rect class="c" x="258" y="2" width="12" height="12"/><rect class="c" x="258" y="18" width="12" height="12"/><rect class="c" x="258" y="34" width="12" height="12"/><rect class="c" x="258" y="50" width="12" height="12"/><rect class="c" x="258" y="66" width="12" height="12"/><rect class="c" x="258" y="82" width="12" height="12"/><rect class="c" x="258" y="98" width="12" height="12"/><rect class="c cl" x="274" y="2" width="12" height="12"/><rect class="c" x="274" y="18" width="12" height="12"/><rect class="c" x="274" y="34" width="12" height="12"/><rect class="c" x="274" y="50" width="12" height="12"/><rect class="c" x="274" y="66" width="12" height="12"/><rect class="c" x="274" y="82" width="12" height="12"/><rect class="c" x="274" y="98" width="12" height="12"/><rect class="c" x="290" y="2" width="12" height="12"/><rect class="c" x="290" y="18" width="12" height="12"/><rect class="c" x="290" y="34" width="12" height="12"/><rect class="c" x="290" y="50" width="12" height="12"/><rect class="c" x="290" y="66" width="12" height="12"/><rect class="c" x="290" y="82" width="12" height="12"/><rect class="c" x="290" y="98" width="12" height="12"/><rect class="c" x="306" y="2" width="12" height="12"/><rect class="c" x="306" y="18" width="12" height="12"/><rect class="c" x="306" y="34" width="12" height="12"/><rect class="c" x="306" y="50" width="12" height="12"/><rect class="c" x="306" y="66" width="12" height="12"/><rect class="c" x="306" y="82" width="12" height="12"/><rect class="c" x="306" y="98" width="12" height="12"/><rect class="c" x="322" y="2" width="12" height="12"/><rect class="c cm" x="322" y="18" width="12" height="12"/><rect class="c cn" x="322" y="34" width="12" height="12"/><rect class="c" x="322" y="50" width="12" height="12"/><rect class="c" x="322" y="66" width="12" height="12"/><rect class="c" x="322" y="82" width="12" height="12"/><rect class="c" x="322" y="98" width="12" height="12"/><rect class="c" x="338" y="2" width="12" height="12"/><rect class="c" x="338" y="18" width="12" height="12"/><rect class="c co" x="338" y="34" width="12" height="12"/><rect class="c" x="338" y="50" width="12" height="12"/><rect class="c" x="338" y="66" width="12" height="12"/><rect class="c" x="338" y="82" width="12" height="12"/><rect class="c" x="338" y="98" width="12" height="12"/><rect class="c" x="354" y="2" width="12" height="12"/><rect class="c" x="354" y="18" width="12" height="12"/><rect class="c" x="354" y="34" width="12" height="12"/><rect class="c cp" x="354" y="50" width="12" height="12"/><rect class="c" x="354" y="66" width="12" height="12"/><rect class="c" x="354" y="82" width="12" height="12"/><rect class="c" x="354" y="98" width="12" height="12"/><rect class="c" x="370" y="2" width="12" height="12"/><rect class="c" x="370" y="18" width="12" height="12"/><rect class="c" x="370" y="34" width="12" height="12"/><rect class="c" x="370" y="50" width="12" height="12"/><rect class="c" x="370" y="66" width="12" height="12"/><rect class="c cq" x="370" y="82" width="12" height="12"/><rect class="c cr" x="370" y="98" width="12" height="12"/><rect class="c" x="386" y="2" width="12" height="12"/><rect class="c cs" x="386" y="18" width="12" height="12"/><rect class="c" x="386" y="34" width="12" height="12"/><rect class="c" x="386" y="50" width="12" height="12"/><rect class="c" x="386" y="66" width="12" height="12"/><rect class="c" x="386" y="82" width="12" height="12"/><rect class="c" x="386" y="98" width="12" height="12"/><rect class="c" x="402" y="2" width="12" height="12"/><rect class="c" x="402" y="18" width="12" height="12"/><rect class="c ct" x="402" y="34" width="12" height="12"/><rect class="c" x="402" y="50" width="12" height="12"/><rect class="c" x="402" y="66" width="12" height="12"/><rect class="c cu" x="402" y="82" width="12" height="12"/><rect class="c cv" x="402" y="98" width="12" height="12"/><rect class="c" x="418" y="2" width="12" height="12"/><rect class="c" x="418" y="18" width="12" height="12"/><rect class="c cw" x="418" y="34" width="12" height="12"/><rect class="c cx" x="418" y="50" width="12" height="12"/><rect class="c" x="418" y="66" width="12" height="12"/><rect class="c cy" x="418" y="82" width="12" height="12"/><rect class="c" x="418" y="98" width="12" height="12"/><rect class="c cz" x="434" y="2" width="12" height="12"/><rect class="c c10" x="434" y="18" width="12" height="12"/><rect class="c c11" x="434" y="34" width="12" height="12"/><rect class="c c12" x="434" y="50" width="12" height="12"/><rect class="c" x="434" y="66" width="12" height="12"/><rect class="c c13" x="434" y="82" width="12" height="12"/><rect class="c" x="434" y="98" width="12" height="12"/><rect class="c" x="450" y="2" width="12" height="12"/><rect class="c c14" x="450" y="18" width="12" height="12"/><rect class="c c15" x="450" y="34" width="12" height="12"/><rect class="c" x="450" y="50" width="12" height="12"/><rect class="c" x="450" y="66" width="12" height="12"/><rect class="c" x="450" y="82" width="12" height="12"/><rect class="c c16" x="450" y="98" width="12" height="12"/><rect class="c" x="466" y="2" width="12" height="12"/><rect class="c c17" x="466" y="18" width="12" height="12"/><rect class="c c18" x="466" y="34" width="12" height="12"/><rect class="c c19" x="466" y="50" width="12" height="12"/><rect class="c c1a" x="466" y="66" width="12" height="12"/><rect class="c" x="466" y="82" width="12" height="12"/><rect class="c" x="466" y="98" width="12" height="12"/><rect class="c c1b" x="482" y="2" width="12" height="12"/><rect class="c" x="482" y="18" width="12" height="12"/><rect class="c c1c" x="482" y="34" width="12" height="12"/><rect class="c c1d" x="482" y="50" width="12" height="12"/><rect class="c" x="482" y="66" width="12" height="12"/><rect class="c" x="482" y="82" width="12" height="12"/><rect class="c c1e" x="482" y="98" width="12" height="12"/><rect class="c c1f" x="498" y="2" width="12" height="12"/><rect class="c" x="498" y="18" width="12" height="12"/><rect class="c c1g" x="498" y="34" width="12" height="12"/><rect class="c" x="498" y="50" width="12" height="12"/><rect class="c" x="498" y="66" width="12" height="12"/><rect class="c c1h" x="498" y="82" width="12" height="12"/><rect class="c c1i" x="498" y="98" width="12" height="12"/><rect class="c c1j" x="514" y="2" width="12" height="12"/><rect class="c" x="514" y="18" width="12" height="12"/><rect class="c c1k" x="514" y="34" width="12" height="12"/><rect class="c c1l" x="514" y="50" width="12" height="12"/><rect class="c c1m" x="514" y="66" width="12" height="12"/><rect class="c" x="514" y="82" width="12" height="12"/><rect class="c" x="514" y="98" width="12" height="12"/><rect class="c" x="530" y="2" width="12" height="12"/><rect class="c" x="530" y="18" width="12" height="12"/><rect class="c" x="530" y="34" width="12" height="12"/><rect class="c c1n" x="530" y="50" width="12" height="12"/><rect class="c c1o" x="530" y="66" width="12" height="12"/><rect class="c c1p" x="530" y="82" width="12" height="12"/><rect class="c" x="530" y="98" width="12" height="12"/><rect class="c" x="546" y="2" width="12" height="12"/><rect class="c" x="546" y="18" width="12" height="12"/><rect class="c" x="546" y="34" width="12" height="12"/><rect class="c" x="546" y="50" width="12" height="12"/><rect class="c c1q" x="546" y="66" width="12" height="12"/><rect class="c" x="546" y="82" width="12" height="12"/><rect class="c" x="546" y="98" width="12" height="12"/><rect class="c" x="562" y="2" width="12" height="12"/><rect class="c c1r" x="562" y="18" width="12" height="12"/><rect class="c c1s" x="562" y="34" width="12" height="12"/><rect class="c c1t" x="562" y="50" width="12" height="12"/><rect class="c" x="562" y="66" width="12" height="12"/><rect class="c" x="562" y="82" width="12" height="12"/><rect class="c c1u" x="562" y="98" width="12" height="12"/><rect class="c c1v" x="578" y="2" width="12" height="12"/><rect class="c c1w" x="578" y="18" width="12" height="12"/><rect class="c c1x" x="578" y="34" width="12" height="12"/><rect class="c c1y" x="578" y="50" width="12" height="12"/><rect class="c c1z" x="578" y="66" width="12" height="12"/><rect class="c c20" x="578" y="82" width="12" height="12"/><rect class="c c21" x="578" y="98" width="12" height="12"/><rect class="c c22" x="594" y="2" width="12" height="12"/><rect class="c" x="594" y="18" width="12" height="12"/><rect class="c" x="594" y="34" width="12" height="12"/><rect class="c c23" x="594" y="50" width="12" height="12"/><rect class="c" x="594" y="66" width="12" height="12"/><rect class="c c24" x="594" y="82" width="12" height="12"/><rect class="c" x="594" y="98" width="12" height="12"/><rect class="c" x="610" y="2" width="12" height="12"/><rect class="c c25" x="610" y="18" width="12" height="12"/><rect class="c c26" x="610" y="34" width="12" height="12"/><rect class="c c27" x="610" y="50" width="12" height="12"/><rect class="c c28" x="610" y="66" width="12" height="12"/><rect class="c c29" x="610" y="82" width="12" height="12"/><rect class="c" x="610" y="98" width="12" height="12"/><rect class="c c2a" x="626" y="2" width="12" height="12"/><rect class="c c2b" x="626" y="18" width="12" height="12"/><rect class="c" x="626" y="34" width="12" height="12"/><rect class="c c2c" x="626" y="50" width="12" height="12"/><rect class="c c2d" x="626" y="66" width="12" height="12"/><rect class="c" x="626" y="82" width="12" height="12"/><rect class="c" x="626" y="98" width="12" height="12"/><rect class="c c2e" x="642" y="2" width="12" height="12"/><rect class="c" x="642" y="18" width="12" height="12"/><rect class="c" x="642" y="34" width="12" height="12"/><rect class="c c2f" x="642" y="50" width="12" height="12"/><rect class="c" x="642" y="66" width="12" height="12"/><rect class="c c2g" x="642" y="82" width="12" height="12"/><rect class="c" x="642" y="98" width="12" height="12"/><rect class="c" x="658" y="2" width="12" height="12"/><rect class="c" x="658" y="18" width="12" height="12"/><rect class="c" x="658" y="34" width="12" height="12"/><rect class="c c2h" x="658" y="50" width="12" height="12"/><rect class="c" x="658" y="66" width="12" height="12"/><rect class="c" x="658" y="82" width="12" height="12"/><rect class="c c2i" x="658" y="98" width="12" height="12"/><rect class="c" x="674" y="2" width="12" height="12"/><rect class="c" x="674" y="18" width="12" height="12"/><rect class="c" x="674" y="34" width="12" height="12"/><rect class="c" x="674" y="50" width="12" height="12"/><rect class="c c2j" x="674" y="66" width="12" height="12"/><rect class="c" x="674" y="82" width="12" height="12"/><rect class="c" x="674" y="98" width="12" height="12"/><rect class="c" x="690" y="2" width="12" height="12"/><rect class="c" x="690" y="18" width="12" height="12"/><rect class="c" x="690" y="34" width="12" height="12"/><rect class="c" x="690" y="50" width="12" height="12"/><rect class="c" x="690" y="66" width="12" height="12"/><rect class="c" x="690" y="82" width="12" height="12"/><rect class="c" x="690" y="98" width="12" height="12"/><rect class="c" x="706" y="2" width="12" height="12"/><rect class="c" x="706" y="18" width="12" height="12"/><rect class="c c2k" x="706" y="34" width="12" height="12"/><rect class="c c2l" x="706" y="50" width="12" height="12"/><rect class="c" x="706" y="66" width="12" height="12"/><rect class="c" x="706" y="82" width="12" height="12"/><rect class="c c2m" x="706" y="98" width="12" height="12"/><rect class="c" x="722" y="2" width="12" height="12"/><rect class="c" x="722" y="18" width="12" height="12"/><rect class="c" x="722" y="34" width="12" height="12"/><rect class="c c2n" x="722" y="50" width="12" height="12"/><rect class="c c2o" x="722" y="66" width="12" height="12"/><rect class="c c2p" x="722" y="82" width="12" height="12"/><rect class="c" x="722" y="98" width="12" height="12"/><rect class="c" x="738" y="2" width="12" height="12"/><rect class="c c2q" x="738" y="18" width="12" height="12"/><rect class="c" x="738" y="34" width="12" height="12"/><rect class="c c2r" x="738" y="50" width="12" height="12"/><rect class="c c2s" x="738" y="66" width="12" height="12"/><rect class="c" x="738" y="82" width="12" height="12"/><rect class="c" x="738" y="98" width="12" height="12"/><rect class="c" x="754" y="2" width="12" height="12"/><rect class="c" x="754" y="18" width="12" height="12"/><rect class="c" x="754" y="34" width="12" height="12"/><rect class="c" x="754" y="50" width="12" height="12"/><rect class="c" x="754" y="66" width="12" height="12"/><rect class="c" x="754" y="82" width="12" height="12"/><rect class="c" x="754" y="98" width="12" height="12"/><rect class="c c2t" x="770" y="2" width="12" height="12"/><rect class="c" x="770" y="18" width="12" height="12"/><rect class="c" x="770" y="34" width="12" height="12"/><rect class="c" x="770" y="50" width="12" height="12"/><rect class="c" x="770" y="66" width="12" height="12"/><rect class="c" x="770" y="82" width="12" height="12"/><rect class="c" x="770" y="98" width="12" height="12"/><rect class="c" x="786" y="2" width="12" height="12"/><rect class="c c2u" x="786" y="18" width="12" height="12"/><rect class="c c2v" x="786" y="34" width="12" height="12"/><rect class="c" x="786" y="50" width="12" height="12"/><rect class="c" x="786" y="66" width="12" height="12"/><rect class="c" x="786" y="82" width="12" height="12"/><rect class="c" x="786" y="98" width="12" height="12"/><rect class="c c2w" x="802" y="2" width="12" height="12"/><rect class="c" x="802" y="18" width="12" height="12"/><rect class="c" x="802" y="34" width="12" height="12"/><rect class="c" x="802" y="50" width="12" height="12"/><rect class="c" x="802" y="66" width="12" height="12"/><rect class="c" x="802" y="82" width="12" height="12"/><rect class="c" x="802" y="98" width="12" height="12"/><rect class="c c2x" x="818" y="2" width="12" height="12"/><rect class="c c2y" x="818" y="18" width="12" height="12"/><rect class="c" x="818" y="34" width="12" height="12"/><rect class="c c2z" x="818" y="50" width="12" height="12"/><rect class="c" x="818" y="66" width="12" height="12"/><rect class="c c30" x="818" y="82" width="12" height="12"/><rect class="c c31" x="818" y="98" width="12" height="12"/><rect class="c" x="834" y="2" width="12" height="12"/><rect class="c" x="834" y="18" width="12" height="12"/><rect class="c c32" x="834" y="34" width="12" height="12"/><rect class="c c33" x="834" y="50" width="12" height="12"/><rect class="u u0" height="12" width="613.9" x="0.0" y="144"/><rect class="u u1" height="12" width="189.9" x="613.3" y="144"/><rect class="u u2" height="12" width="23.3" x="802.6" y="144"/><rect class="u u3" height="12" width="23.3" x="825.3" y="144"/><rect class="s s0" x="0.8" y="0.8" width="14.4" height="14.4" rx="4.5" ry="4.5"/><rect class="s s1" x="1.8" y="1.8" width="12.3" height="12.3" rx="4.1" ry="4.1"/><rect class="s s2" x="2.6" y="2.6" width="10.8" height="10.8" rx="3.6" ry="3.6"/><rect class="s s3" x="3.0" y="3.0" width="9.9" height="9.9" rx="3.3" ry="3.3"/></svg>
